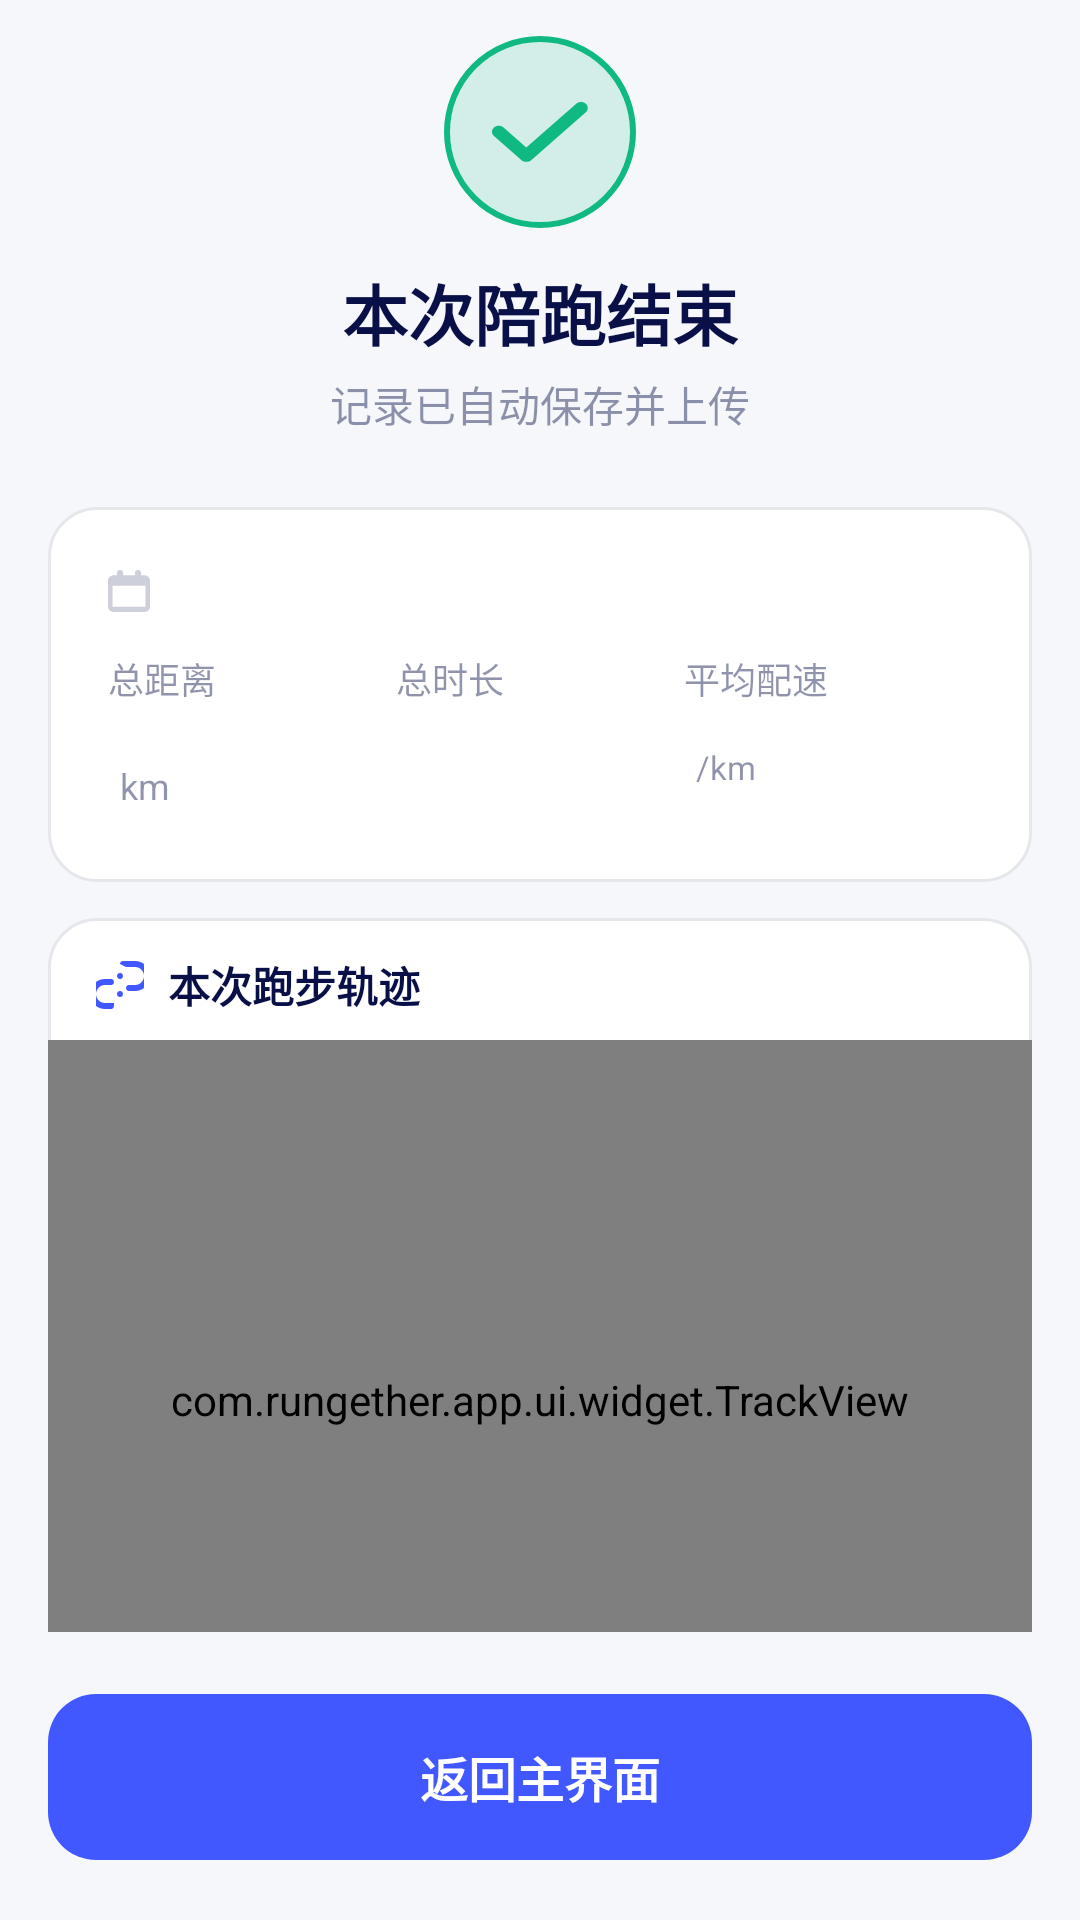

Produce the Android XML layout that renders to this screen, including the resource entries it uses.
<!-- AndroidManifest.xml: activity theme Theme.RunGether.Guide -->
<!-- res/layout/activity_guide_summary.xml -->
<?xml version="1.0" encoding="utf-8"?>
<FrameLayout xmlns:android="http://schemas.android.com/apk/res/android"
    xmlns:tools="http://schemas.android.com/tools"
    android:layout_width="match_parent"
    android:layout_height="match_parent"
    android:background="@color/guide_bg_light"
    android:fitsSystemWindows="true">

    <ScrollView
        android:layout_width="match_parent"
        android:layout_height="match_parent"
        android:overScrollMode="never"
        android:paddingBottom="96dp">

        <LinearLayout
            android:layout_width="match_parent"
            android:layout_height="wrap_content"
            android:orientation="vertical">

            <LinearLayout
                android:layout_width="match_parent"
                android:layout_height="wrap_content"
                android:gravity="center_horizontal"
                android:orientation="vertical"
                android:paddingTop="@dimen/space_md"
                android:paddingBottom="@dimen/space_md">

                <ImageView
                    android:layout_width="64dp"
                    android:layout_height="64dp"
                    android:background="@drawable/bg_circle_success_soft"
                    android:contentDescription="@null"
                    android:padding="16dp"
                    android:src="@drawable/ic_check" />

                <TextView
                    android:layout_width="wrap_content"
                    android:layout_height="wrap_content"
                    android:layout_marginTop="@dimen/space_md"
                    android:text="@string/guide_summary_title"
                    android:textColor="@color/guide_navy"
                    android:textSize="22sp"
                    android:textStyle="bold" />

                <TextView
                    android:id="@+id/tv_save_state"
                    android:layout_width="wrap_content"
                    android:layout_height="wrap_content"
                    android:layout_marginTop="4dp"
                    android:text="@string/guide_summary_subtitle"
                    android:textColor="@color/guide_navy_45"
                    android:textSize="@dimen/text_guide_body" />
            </LinearLayout>

            <LinearLayout
                android:layout_width="match_parent"
                android:layout_height="wrap_content"
                android:layout_marginHorizontal="@dimen/space_lg"
                android:layout_marginTop="@dimen/space_md"
                android:background="@drawable/bg_card_panel"
                android:orientation="vertical"
                android:padding="@dimen/space_xl">

                <LinearLayout
                    android:layout_width="wrap_content"
                    android:layout_height="wrap_content"
                    android:gravity="center_vertical"
                    android:orientation="horizontal">

                    <ImageView
                        android:layout_width="14dp"
                        android:layout_height="14dp"
                        android:contentDescription="@null"
                        android:src="@drawable/ic_calendar" />

                    <TextView
                        android:id="@+id/tv_date"
                        android:layout_width="wrap_content"
                        android:layout_height="wrap_content"
                        android:layout_marginStart="4dp"
                        android:textColor="@color/guide_navy_45"
                        android:textSize="12sp"
                        tools:text="2026-05-20 · 周三" />
                </LinearLayout>

                <LinearLayout
                    android:layout_width="match_parent"
                    android:layout_height="wrap_content"
                    android:layout_marginTop="@dimen/space_md"
                    android:orientation="horizontal">

                    <LinearLayout
                        android:layout_width="0dp"
                        android:layout_height="wrap_content"
                        android:layout_weight="1"
                        android:orientation="vertical">

                        <TextView
                            android:layout_width="wrap_content"
                            android:layout_height="wrap_content"
                            android:text="@string/metric_distance_total"
                            android:textColor="@color/guide_navy_45"
                            android:textSize="12sp" />

                        <LinearLayout
                            android:layout_width="wrap_content"
                            android:layout_height="wrap_content"
                            android:layout_marginTop="@dimen/space_xs"
                            android:gravity="bottom"
                            android:orientation="horizontal">

                            <TextView
                                android:id="@+id/tv_distance"
                                android:layout_width="wrap_content"
                                android:layout_height="wrap_content"
                                android:textColor="@color/guide_brand"
                                android:textSize="26sp"
                                android:textStyle="bold"
                                tools:text="0.00" />

                            <TextView
                                android:layout_width="wrap_content"
                                android:layout_height="wrap_content"
                                android:layout_marginStart="4dp"
                                android:paddingBottom="3dp"
                                android:text="@string/unit_km"
                                android:textColor="@color/guide_navy_45"
                                android:textSize="12sp" />
                        </LinearLayout>
                    </LinearLayout>

                    <LinearLayout
                        android:layout_width="0dp"
                        android:layout_height="wrap_content"
                        android:layout_weight="1"
                        android:orientation="vertical">

                        <TextView
                            android:layout_width="wrap_content"
                            android:layout_height="wrap_content"
                            android:text="@string/metric_duration_total"
                            android:textColor="@color/guide_navy_45"
                            android:textSize="12sp" />

                        <TextView
                            android:id="@+id/tv_duration"
                            android:layout_width="wrap_content"
                            android:layout_height="wrap_content"
                            android:layout_marginTop="@dimen/space_xs"
                            android:textColor="@color/guide_navy"
                            android:textSize="26sp"
                            android:textStyle="bold"
                            tools:text="00:00" />
                    </LinearLayout>

                    <LinearLayout
                        android:layout_width="0dp"
                        android:layout_height="wrap_content"
                        android:layout_weight="1"
                        android:orientation="vertical">

                        <TextView
                            android:layout_width="wrap_content"
                            android:layout_height="wrap_content"
                            android:text="@string/metric_pace_avg"
                            android:textColor="@color/guide_navy_45"
                            android:textSize="12sp" />

                        <LinearLayout
                            android:layout_width="wrap_content"
                            android:layout_height="wrap_content"
                            android:layout_marginTop="@dimen/space_xs"
                            android:gravity="bottom"
                            android:orientation="horizontal">

                            <TextView
                                android:id="@+id/tv_pace"
                                android:layout_width="wrap_content"
                                android:layout_height="wrap_content"
                                android:textColor="@color/guide_navy"
                                android:textSize="20sp"
                                android:textStyle="bold"
                                tools:text="—'—''" />

                            <TextView
                                android:layout_width="wrap_content"
                                android:layout_height="wrap_content"
                                android:layout_marginStart="4dp"
                                android:paddingBottom="3dp"
                                android:text="@string/unit_pace_per_km"
                                android:textColor="@color/guide_navy_45"
                                android:textSize="11sp" />
                        </LinearLayout>
                    </LinearLayout>
                </LinearLayout>
            </LinearLayout>

            <LinearLayout
                android:layout_width="match_parent"
                android:layout_height="wrap_content"
                android:layout_marginHorizontal="@dimen/space_lg"
                android:layout_marginTop="@dimen/space_md"
                android:background="@drawable/bg_card_panel"
                android:orientation="vertical">

                <LinearLayout
                    android:layout_width="match_parent"
                    android:layout_height="wrap_content"
                    android:gravity="center_vertical"
                    android:orientation="horizontal"
                    android:paddingHorizontal="@dimen/space_lg"
                    android:paddingTop="@dimen/space_md"
                    android:paddingBottom="@dimen/space_sm">

                    <ImageView
                        android:layout_width="16dp"
                        android:layout_height="16dp"
                        android:contentDescription="@null"
                        android:src="@drawable/ic_route" />

                    <TextView
                        android:layout_width="wrap_content"
                        android:layout_height="wrap_content"
                        android:layout_marginStart="@dimen/space_sm"
                        android:text="@string/guide_summary_track_label"
                        android:textColor="@color/guide_navy"
                        android:textSize="@dimen/text_guide_body"
                        android:textStyle="bold" />
                </LinearLayout>

                <com.rungether.app.ui.widget.TrackView
                    android:id="@+id/track_view"
                    android:layout_width="match_parent"
                    android:layout_height="240dp" />
            </LinearLayout>
        </LinearLayout>
    </ScrollView>

    <TextView
        android:id="@+id/btn_return"
        android:layout_width="match_parent"
        android:layout_height="wrap_content"
        android:layout_gravity="bottom"
        android:layout_marginHorizontal="@dimen/space_lg"
        android:layout_marginBottom="@dimen/space_xl"
        android:background="@drawable/bg_btn_brand"
        android:clickable="true"
        android:focusable="true"
        android:gravity="center"
        android:paddingVertical="16dp"
        android:text="@string/action_back_home"
        android:textColor="@color/color_white"
        android:textSize="16sp"
        android:textStyle="bold" />
</FrameLayout>
<!-- resources referenced by this layout -->
<resources>
  <color name="color_white">#FFFFFFFF</color>
  <color name="guide_bg_light">#FFF5F7FB</color>
  <color name="guide_brand">#FF4157FF</color>
  <color name="guide_navy">#FF090F47</color>
  <color name="guide_navy_45">#73090F47</color>
  <dimen name="space_lg">16dp</dimen>
  <dimen name="space_md">12dp</dimen>
  <dimen name="space_sm">8dp</dimen>
  <dimen name="space_xl">20dp</dimen>
  <dimen name="space_xs">4dp</dimen>
  <dimen name="text_guide_body">14sp</dimen>
  <!-- drawable bg_card_panel (drawable) -->
  <?xml version="1.0" encoding="utf-8"?>
  <shape xmlns:android="http://schemas.android.com/apk/res/android"
      android:shape="rectangle">
      <solid android:color="@color/color_white" />
      <corners android:radius="@dimen/radius_lg" />
      <stroke
          android:width="1dp"
          android:color="@color/guide_divider" />
  </shape>
  <!-- drawable bg_circle_success_soft (drawable) -->
  <?xml version="1.0" encoding="utf-8"?>
  <shape xmlns:android="http://schemas.android.com/apk/res/android"
      android:shape="oval">
      <solid android:color="#2610B981" />
      <stroke
          android:width="2dp"
          android:color="@color/guide_success" />
  </shape>
  <!-- drawable ic_check (drawable) -->
  <vector xmlns:android="http://schemas.android.com/apk/res/android"
      android:width="24dp"
      android:height="24dp"
      android:viewportWidth="448"
      android:viewportHeight="512"
      android:tint="@color/guide_success">
      <path
          android:fillColor="@color/guide_success"
          android:pathData="M438,105c12,12 12,33 0,45L183,406c-12,12 -33,12 -45,0L9,277c-12,-12 -12,-33 0,-45s33,-12 45,0l106,106L393,105c12,-12 33,-12 45,0z"/>
  </vector>
  <string name="action_back_home">返回主界面</string>
  <string name="guide_summary_subtitle">记录已自动保存并上传</string>
  <string name="guide_summary_title">本次陪跑结束</string>
  <string name="guide_summary_track_label">本次跑步轨迹</string>
  <string name="metric_distance_total">总距离</string>
  <string name="metric_duration_total">总时长</string>
  <string name="metric_pace_avg">平均配速</string>
  <string name="unit_km">km</string>
  <string name="unit_pace_per_km">/km</string>
  <color name="guide_brand_pressed">#FF3247E8</color>
  <dimen name="radius_lg">16dp</dimen>
  <color name="guide_divider">#FFE5E7EB</color>
  <color name="guide_success">#FF10B981</color>
  <style name="Theme.RunGether.Base" parent="Theme.MaterialComponents.Light.NoActionBar.Bridge">
          <item name="android:windowDisablePreview">true</item>
          <item name="elevationOverlayEnabled">false</item>
          <item name="android:windowContentTransitions">false</item>
      </style>
  <color name="guide_navy_70">#B3090F47</color>
  <style name="Widget.RunGether.Guide.Toolbar" parent="Widget.MaterialComponents.Toolbar">
          <item name="android:background">@color/color_white</item>
          <item name="titleTextColor">@color/guide_navy</item>
          <item name="subtitleTextColor">@color/guide_navy_70</item>
          <item name="navigationIconTint">@color/guide_navy</item>
          <item name="android:elevation">0dp</item>
          <item name="elevation">0dp</item>
          <item name="titleTextAppearance">@style/TextAppearance.RunGether.Guide.Toolbar</item>
      </style>
  <style name="TextAppearance.RunGether.Guide.Toolbar" parent="TextAppearance.MaterialComponents.Headline6">
          <item name="android:textColor">@color/guide_navy</item>
          <item name="android:textSize">@dimen/text_guide_title</item>
          <item name="android:textStyle">bold</item>
      </style>
  <dimen name="text_guide_title">18sp</dimen>
</resources>
